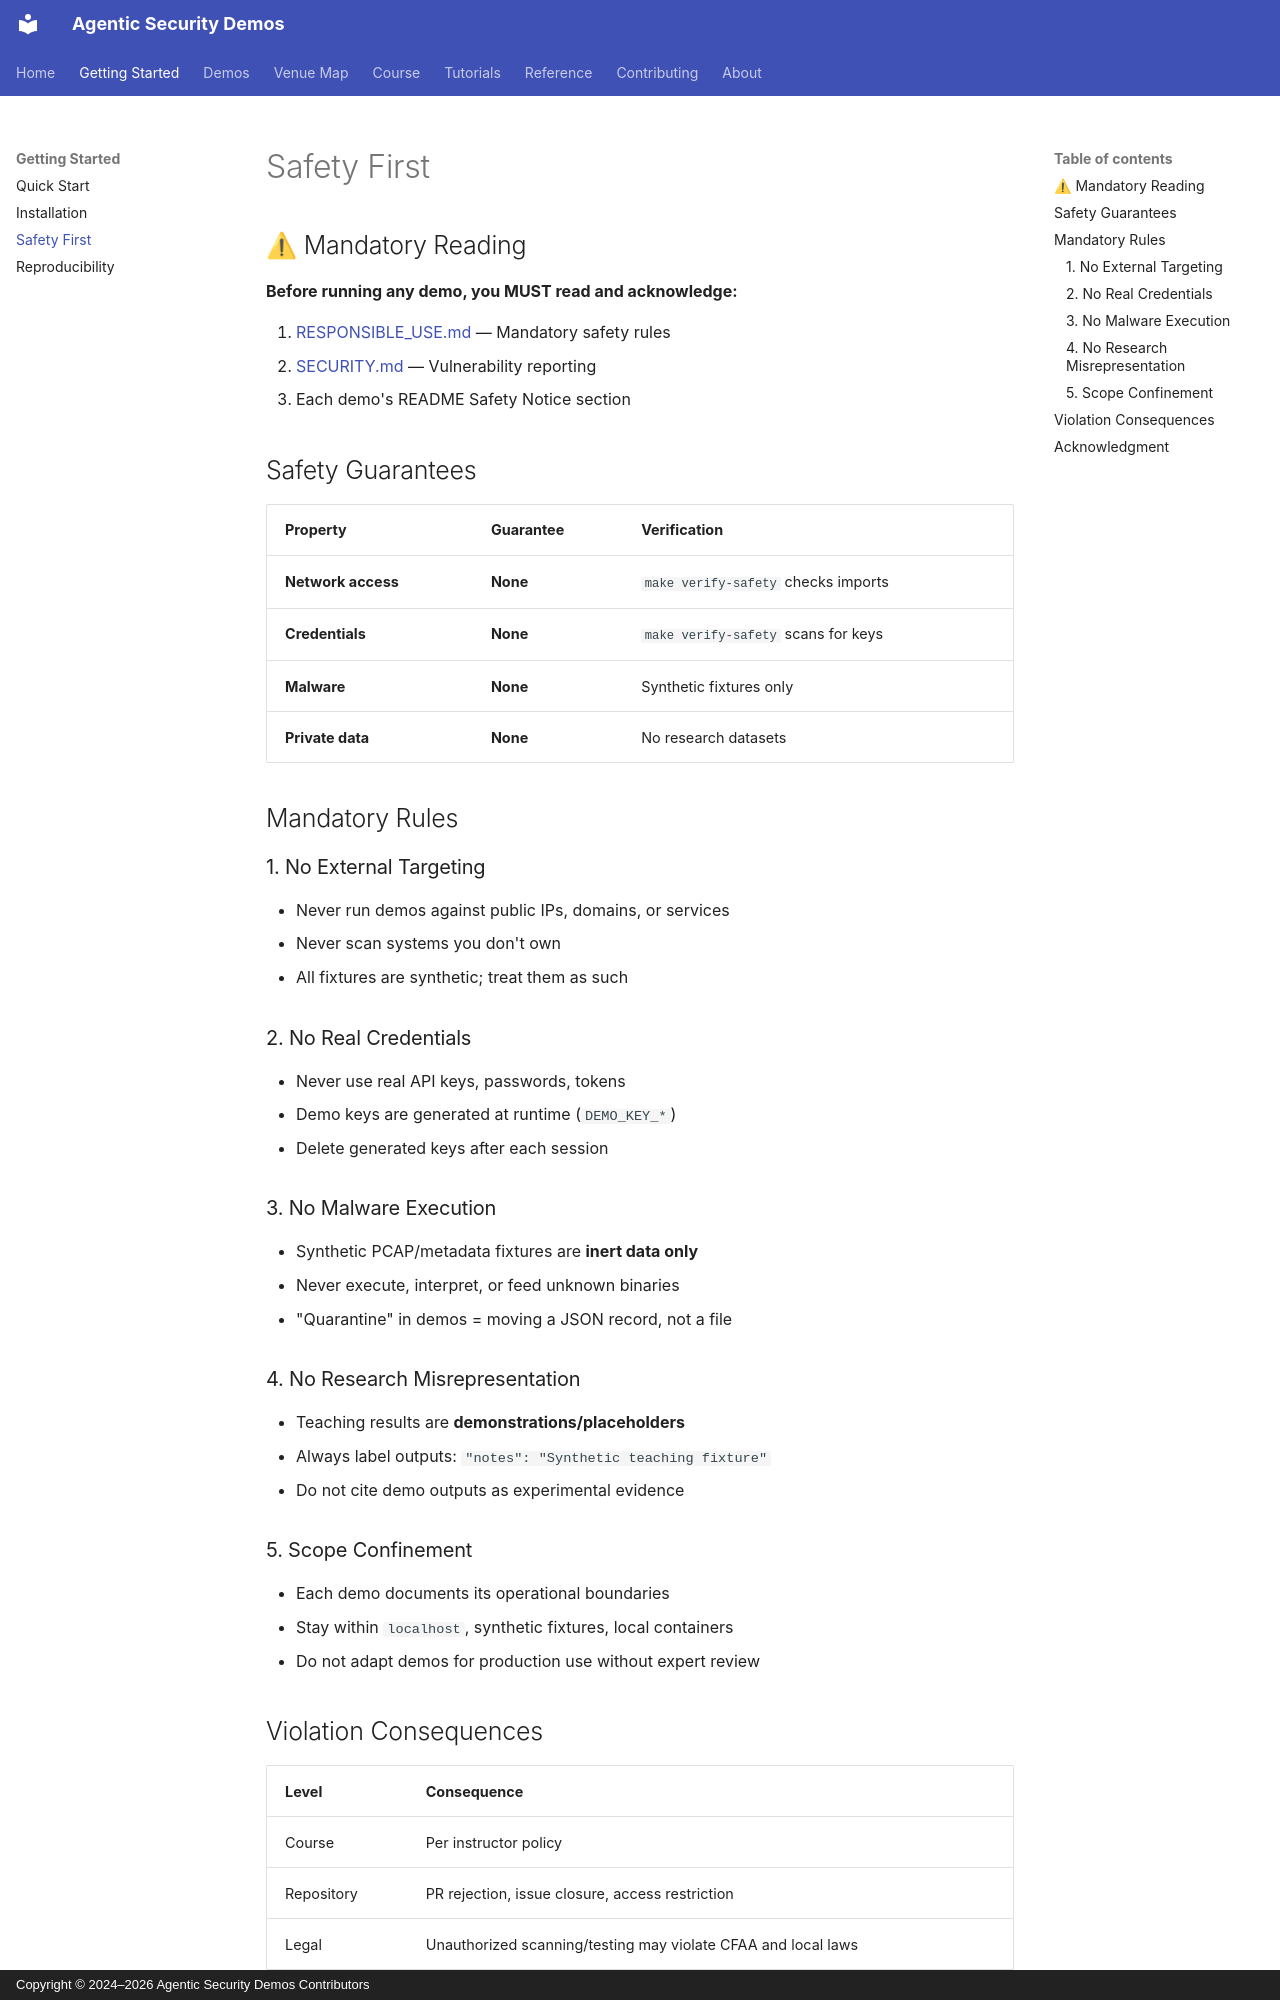

repository: jedi-master-council/agentic-security-demos · page: getting-started/safety/index.html · generator: mkdocs · copyright: Copyright © 2024–2026 Agentic Security Demos Contributors

# Safety First

## ⚠ Mandatory Reading

**Before running any demo, you MUST read and acknowledge:**

1. [RESPONSIBLE_USE.md](https://github.com/jedi-master-council/agentic-security-demos/blob/main/RESPONSIBLE_USE.md) — Mandatory safety rules
2. [SECURITY.md](https://github.com/jedi-master-council/agentic-security-demos/blob/main/SECURITY.md) — Vulnerability reporting
3. Each demo's README Safety Notice section

## Safety Guarantees

| Property | Guarantee | Verification |
|----------|-----------|--------------|
| **Network access** | **None** | `make verify-safety` checks imports |
| **Credentials** | **None** | `make verify-safety` scans for keys |
| **Malware** | **None** | Synthetic fixtures only |
| **Private data** | **None** | No research datasets |

## Mandatory Rules

### 1. No External Targeting
- Never run demos against public IPs, domains, or services
- Never scan systems you don't own
- All fixtures are synthetic; treat them as such

### 2. No Real Credentials
- Never use real API keys, passwords, tokens
- Demo keys are generated at runtime (`DEMO_KEY_*`)
- Delete generated keys after each session

### 3. No Malware Execution
- Synthetic PCAP/metadata fixtures are **inert data only**
- Never execute, interpret, or feed unknown binaries
- "Quarantine" in demos = moving a JSON record, not a file

### 4. No Research Misrepresentation
- Teaching results are **demonstrations/placeholders**
- Always label outputs: `"notes": "Synthetic teaching fixture"`
- Do not cite demo outputs as experimental evidence

### 5. Scope Confinement
- Each demo documents its operational boundaries
- Stay within `localhost`, synthetic fixtures, local containers
- Do not adapt demos for production use without expert review

## Violation Consequences

| Level | Consequence |
|-------|-------------|
| Course | Per instructor policy |
| Repository | PR rejection, issue closure, access restriction |
| Legal | Unauthorized scanning/testing may violate CFAA and local laws |
